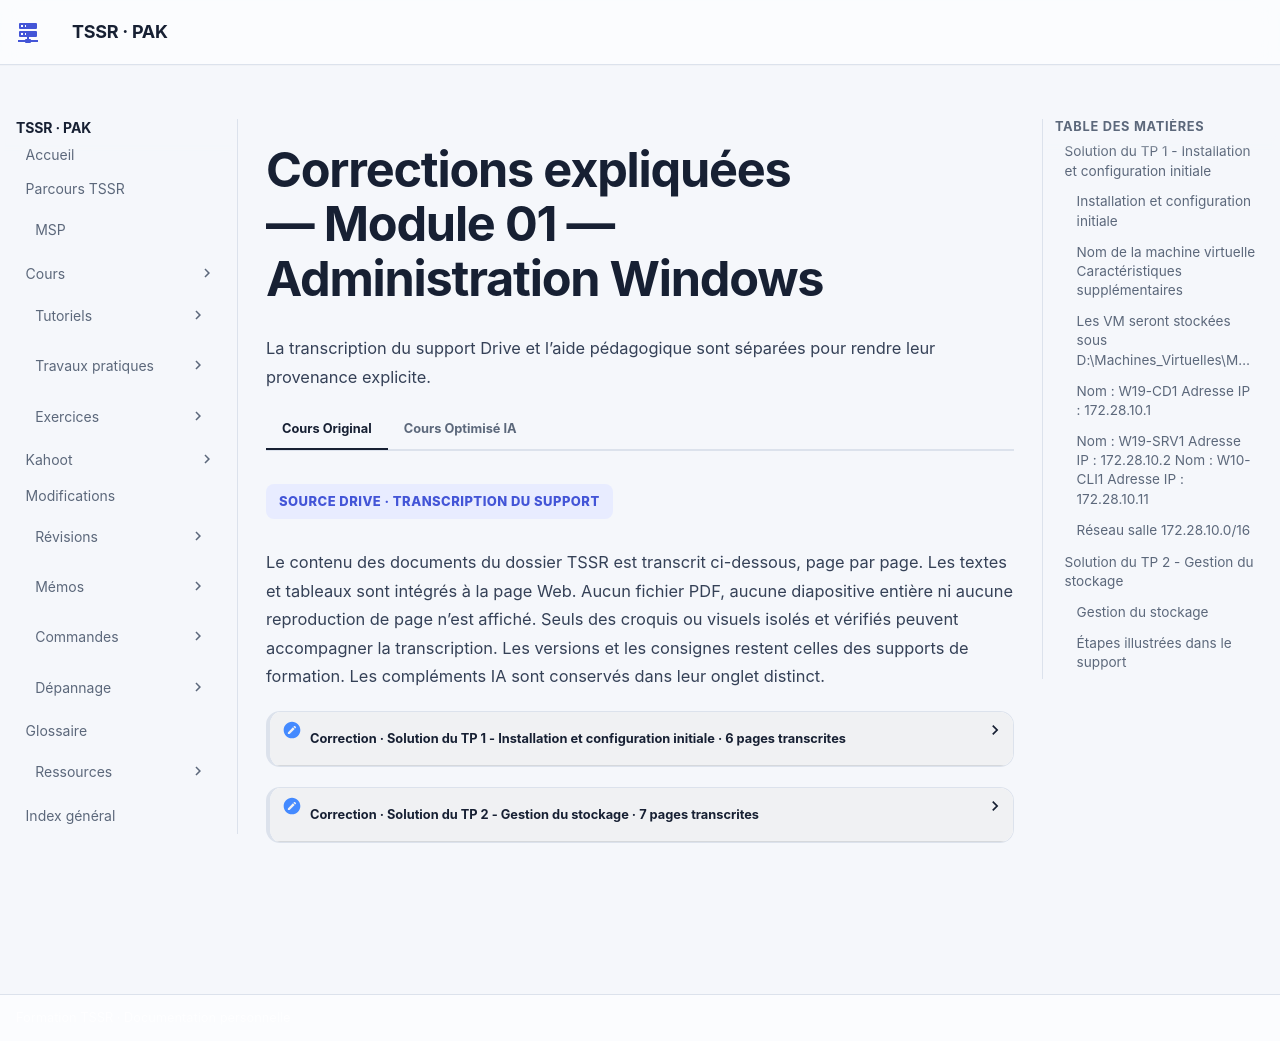

repository: sk34pk25/tssr-cours · page: tp/services-reseaux-microsoft/module-01/corrections/index.html · generator: mkdocs

# Corrections expliquées — Module 01 — Administration Windows

## Solution du TP 1 - Installation et configuration initiale

Le masque `/16` correspond au préfixe `172.28.0.0/16`. Conserver les adresses `172.28.10.1`, `.2` et `.11`. `mstsc /?` affiche l’aide. Tester avec l’IP ou le nom de W19-SRV1 et un compte autorisé.

### Installation et configuration initiale

Avant de démarrer ce TP, il convient d’avoir suivi les vidéos du module 1.

1 à 2 heures

Prérequis :

- Copiez le fichier image ISO « Windows Server 2019 Standard » depuis le partage Réseau vers votre lecteur local.

Création des machines virtuelles :

### Nom de la machine virtuelle Caractéristiques supplémentaires

- Windows Server 2019
- 1 disque dur : 32Go
- Mémoire vive : 2Go
- Carte réseau : mode « bridge »

- Windows 10
- 1 disque dur : 32Go

- Mémoire vive : 2Go
- Carte réseau : mode « bridge »

### Les VM seront stockées sous D:\Machines_Virtuelles\Modeles\Nom_de_la_VM

Les systèmes seront hébergés sur la totalité du disque. Au fur et à mesure de l’avancée du

| Nom de la machine virtuelle | Système | Disque dur | Mémoire vive | Carte réseau |
| --- | --- | --- | --- | --- |
| VM_Modele_2019 | Windows Server 2019 | 32 Go | 2 Go | Bridge |
| VM_Modele_W10 | Windows 10 | 32 Go | 2 Go | Bridge |

cours, nous serons amenés à ajouter des disques supplémentaires.

Une fois les systèmes installés :

- Installez les VMware Tools.

- Procédez à un sysprep des OS puis éteignez-les.

- Créez un Folder nommé VM MODELES – A NE PAS DEMARRER dans le volet Library de Workstation puis glissez-déplacez vos VM_Modele dedans.

Ces VM seront utiles pour faire évoluer l’infrastructure au fur et à mesure des modules, mais aussi en cas de perte éventuelle d’un serveur ou d’un client. Ces modèles ne doivent pas être démarrés et devront être conservés durant l’ensemble des modules du cours Service Réseau Microsoft. Création de l’infrastructure :

- Clonez VM_Modele_2019 en W19-CD1 ainsi qu’en W19-SRV1.
- Clonez VM_Modele_W10 en W10-CLI1.
- Les dossiers d’accueil de ces VM seront situés dans D:\Machines_Virtuelles\Nom_De_La_VM

Configuration réseau :

- Les machines auront un adressage IPv4 statique.
- Le réseau sera 172.28.10.0/16.
- Les systèmes d’exploitation porteront le même nom que les VM.

### Nom : W19-CD1 Adresse IP : 172.28.10.1

### Nom : W19-SRV1 Adresse IP : 172.28.10.2 Nom : W10-CLI1 Adresse IP : 172.28.10.11

### Réseau salle 172.28.10.0/16

Rôle et fonctionnalités :

- Installez sur le serveur le service Web IIS et l’outil de Sauvegarde Windows Server.

- Pour tester le bon fonctionnement du service IIS, vérifiez l’accès à l’URL http://localhost depuis le navigateur web du serveur (une image IIS doit s’afficher).

- Autorisez l’utilisation du bureau à distance pour l’administration à distance du serveur et du client.

Testez l’administration du serveur depuis W10-CLI1 :

- Avec l’outil graphique Connexion Bureau à distance

- Avec l’outil en ligne de commande mstsc (si besoin, afficher l’aide avec la commande mstsc / ?)

## Solution du TP 2 - Gestion du stockage

Données et INFO-TOOLS doivent rester accessibles si un seul disque de chaque ensemble redondant est perdu. Database en bandes peut devenir indisponible. Remplacer le disque, reconstruire la redondance et ouvrir les fichiers témoins. Les captures p7 montrent l’ajout du miroir sur le disque 3.

### Gestion du stockage

Avant de démarrer ce TP, il convient d’avoir suivi les vidéos du module 1 et réalisé le TP précédent.

30 minutes à 1 heure

Prérequis :

- Disposer des machines virtuelles installées dans le TP précédent.

- Modifier la lettre du lecteur CD en L:\.

Ajout de disques au serveur :

Ajouter trois disques SCSI de 10 Go chacun au serveur W19-SRV1.

Besoins de stockage :

- Modifier la lettre du lecteur CD en L:\.

En vue de stocker les documents de travail des utilisateurs, créez un volume en RAID-5 pouvant héberger environ 6 Go de données appelé « Données » et accessible depuis le lecteur D:\

Les membres du service informatique doivent pouvoir accéder à tout moment aux outils d’administration du système. Créez un volume miroir de 4 Go monté dans C:\INFO-TOOLS et reposant sur les disques 1 et 3.

Une base de données SQL Server d’une taille maximale de 8 Go sera hébergée sur le serveur. Créez un volume optimisé pour les performances en lecture/écriture, nommé Database et accessible via le lecteur E:\.

Ces partitions n’hébergeront pas de système d’exploitation.

Configuration du stockage sur le serveur :

- Créez les volumes correspondant aux besoins depuis la console de Gestion des disques.
- Stockez des fichiers quelconques sur l’ensemble de vos lecteurs. Simulation de panne : Depuis les paramètres VMware Workstation, supprimez le disque SCSI n°3 puis observez les changements dans la console de Gestion des disques.

```text
1. Pouvez-vous accéder aux données stockées sur Données ?  Oui   □ Non
```

Le comportement peut différer en fonction du disque retiré.

Sur un RAID-5 il est possible de retirer un disque sans incidence sur l’accès aux données.

```text
2. Pouvez-vous accéder aux données stockées dans C:\INFO-TOOLS ?  Oui   □ Non
```

Pourquoi ? Le comportement peut différer en fonction du disque retiré. Sur un RAID-1 il est possible de retirer un disque sans incidence sur l’accès aux données. Réparation des volumes défectueux :

- Ajoutez un disque supplémentaire via la console VMware Workstation puis réparez les volumes défectueux depuis la console Gestion des disques.
- Retirez un disque pour simuler une panne.
- Ajoutez un disque via la console VMware Workstation puis réparez les volumes défectueux depuis la console Gestion des disques.

### Étapes illustrées dans le support

1. Dans Gestion des disques, sélectionner le volume INFO-TOOLS et choisir Ajouter un disque miroir.
2. Dans la fenêtre Ajouter un disque miroir, choisir le disque 3 pour la copie miroir, puis valider.

- [Activités du module](index.md)
- [Cours](../../../modules/09-services-reseaux-en-environnement-microsoft/module-01-module-01.md)
